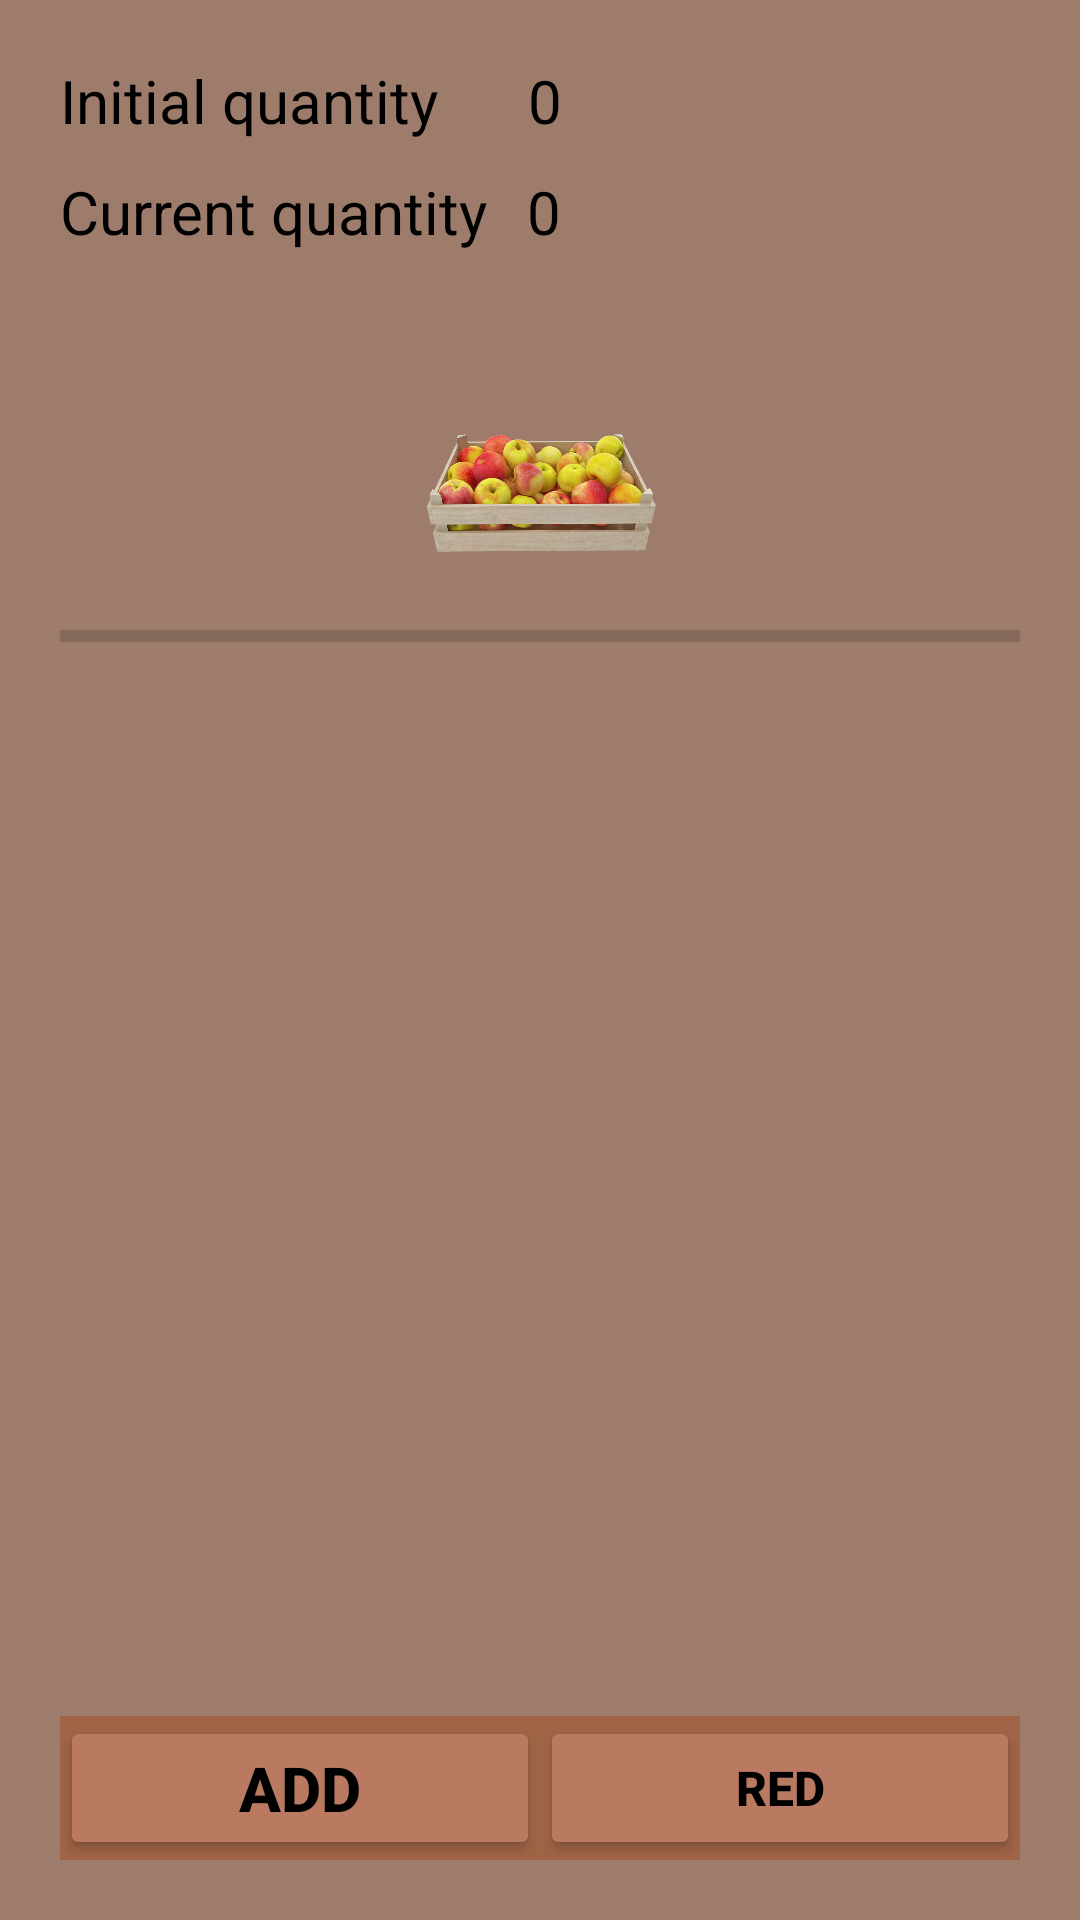

Layout XML and referenced resources for this Android screen:
<!-- AndroidManifest.xml: application theme Theme.ThreadAsyncTask -->
<!-- res/layout/activity_result.xml -->
<?xml version="1.0" encoding="utf-8"?>
<androidx.constraintlayout.widget.ConstraintLayout xmlns:android="http://schemas.android.com/apk/res/android"
    xmlns:app="http://schemas.android.com/apk/res-auto"
    xmlns:tools="http://schemas.android.com/tools"
    android:layout_width="match_parent"
    android:layout_height="match_parent"
    android:background="#9E7C6C"
    android:padding="20dp"
    tools:context=".Res">

    <TextView
        android:id="@+id/tv1"
        android:layout_width="wrap_content"
        android:layout_height="wrap_content"
        android:layout_marginEnd="32dp"
        android:paddingBottom="10dp"
        android:text="@string/initial_quantity"
        android:textColor="@color/black"
        android:textSize="20sp"
        app:layout_constraintEnd_toStartOf="@id/tvRNum"
        app:layout_constraintStart_toStartOf="parent"
        app:layout_constraintTop_toTopOf="parent"
        app:layout_constraintBottom_toTopOf="@id/tv2"/>

    <TextView
        android:id="@+id/tvRNum"
        android:layout_width="wrap_content"
        android:layout_height="wrap_content"
        android:paddingBottom="10dp"
        android:text="0"
        android:textSize="20sp"
        android:textColor="@color/black"
        android:layout_marginLeft="20dp"
        android:paddingStart="10dp"
        app:layout_constraintBottom_toTopOf="@id/tvCurrent"
        app:layout_constraintTop_toTopOf="parent"
        app:layout_constraintStart_toEndOf="@id/tv1"/>

    <TextView
        android:id="@+id/tv2"
        android:layout_width="wrap_content"
        android:layout_height="wrap_content"
        android:text="Current quantity"
        android:textColor="@color/black"
        android:textSize="20sp"
        app:layout_constraintEnd_toStartOf="@id/tvCurrent"
        app:layout_constraintStart_toStartOf="parent"
        app:layout_constraintTop_toBottomOf="@id/tv1" />

    <TextView
        android:id="@+id/tvCurrent"
        android:layout_width="wrap_content"
        android:layout_height="wrap_content"
        android:text="0"
        android:textColor="@color/black"
        android:textSize="20sp"
        android:paddingStart="10dp"
        android:layout_marginLeft="3dp"
        app:layout_constraintTop_toBottomOf="@id/tvRNum"
        app:layout_constraintStart_toEndOf="@id/tv2" />

    <ImageView
        android:id="@+id/imgReversh"
        android:layout_width="wrap_content"
        android:layout_height="wrap_content"
        android:src="@drawable/icone_reversh"
        android:layout_marginTop="5dp"
        android:visibility="invisible"
        android:paddingStart="10dp"
        android:layout_marginLeft="3dp"
        app:layout_constraintTop_toBottomOf="@id/tvRNum"
        app:layout_constraintStart_toEndOf="@id/tv2" />

    <ImageView
        android:id="@+id/img3"
        android:layout_width="20dp"
        android:layout_height="20dp"
        android:visibility="invisible"
        android:src="@drawable/img"
        app:layout_constraintStart_toEndOf="@id/img2"
        app:layout_constraintBottom_toTopOf="@id/img2"/>

    <ImageView
        android:id="@+id/img2"
        android:layout_width="20dp"
        android:layout_height="20dp"
        android:src="@drawable/img"
        android:visibility="invisible"
        app:layout_constraintStart_toEndOf="@id/img1"
        app:layout_constraintBottom_toTopOf="@id/img1"/>

    <ImageView
        android:id="@+id/img1"
        android:layout_width="20dp"
        android:layout_height="20dp"
        android:src="@drawable/img"
        android:visibility="invisible"
        app:layout_constraintStart_toEndOf="@id/imgBox"
        app:layout_constraintBottom_toTopOf="@id/imgBox"/>

    <ImageView
        android:id="@+id/imgBox"
        android:layout_width="100dp"
        android:layout_height="80dp"
        android:src="@drawable/box"
        android:layout_marginTop="40dp"
        app:layout_constraintStart_toStartOf="parent"
        app:layout_constraintTop_toBottomOf="@id/tvCurrent"
        app:layout_constraintEnd_toEndOf="parent"/>


    <TextView
        android:id="@+id/tvP"
        android:layout_width="wrap_content"
        android:layout_height="wrap_content"
        android:textColor="@color/black"
        app:layout_constraintStart_toStartOf="parent"
        app:layout_constraintBottom_toTopOf="@id/progressBar"/>

    <ProgressBar
        android:id="@+id/progressBar"
        android:layout_width="match_parent"
        android:layout_height="wrap_content"
        style="?android:attr/progressBarStyleHorizontal"
        android:max="100"
        app:layout_constraintTop_toBottomOf="@id/imgBox"
        app:layout_constraintStart_toStartOf="parent"
        app:layout_constraintEnd_toEndOf="parent"/>

    <TextView
        android:id="@+id/tvInfo"
        android:layout_width="wrap_content"
        android:layout_height="wrap_content"
        tools:text="info . . ."
        android:textColor="@color/black"
        android:textStyle="italic"
        android:visibility="invisible"
        app:layout_constraintStart_toStartOf="parent"
        app:layout_constraintTop_toBottomOf="@id/progressBar"/>

    <androidx.constraintlayout.helper.widget.Flow
        android:id="@+id/flowBottom"
        android:layout_width="0dp"
        android:layout_height="wrap_content"
        android:orientation="horizontal"
        app:constraint_referenced_ids="btnAdd, btnReset, btnRed"
        android:background="#9F6445"
        app:layout_constraintStart_toStartOf="parent"
        app:layout_constraintEnd_toEndOf="parent"
        app:layout_constraintBottom_toBottomOf="parent"/>

    <Button
        android:id="@+id/btnAdd"
        android:layout_width="0dp"
        android:layout_height="wrap_content"
        android:text="add"
        android:autoSizeTextType="uniform"
        style="@style/StyleBtn"
        app:layout_constraintStart_toStartOf="@id/flowBottom"
        app:layout_constraintTop_toTopOf="@id/flowBottom"
        app:layout_constraintEnd_toStartOf="@id/btnReset"
        app:layout_constraintBottom_toBottomOf="@id/flowBottom"
        />

    <Button
        android:id="@+id/btnReset"
        android:layout_width="0dp"
        android:layout_height="wrap_content"
        style="@style/StyleBtn"
        android:text="reset"
        android:visibility="gone"
        app:layout_constraintTop_toTopOf="@id/flowBottom"
        app:layout_constraintStart_toEndOf="@id/btnAdd"
        app:layout_constraintEnd_toStartOf="@id/btnRed"
        app:layout_constraintBottom_toBottomOf="@id/flowBottom"/>

    <Button
        android:id="@+id/btnRed"
        android:layout_width="0dp"
        style="@style/StyleBtn"
        android:text="red"
        android:layout_height="wrap_content"
        app:layout_constraintStart_toEndOf="@id/btnReset"
        app:layout_constraintEnd_toEndOf="@id/flowBottom"
        app:layout_constraintTop_toTopOf="@id/flowBottom"
        app:layout_constraintBottom_toBottomOf="@id/flowBottom"/>










</androidx.constraintlayout.widget.ConstraintLayout>
<!-- resources referenced by this layout -->
<resources>
  <!-- drawable box: png bitmap (drawable, 619027 bytes) -->
  <!-- drawable icone_reversh (drawable) -->
  <vector android:height="24dp" android:tint="#00FDAD"
      android:viewportHeight="24" android:viewportWidth="24"
      android:width="24dp" xmlns:android="http://schemas.android.com/apk/res/android">
      <path android:fillColor="@android:color/white" android:pathData="M17.65,6.35C16.2,4.9 14.21,4 12,4c-4.42,0 -7.99,3.58 -7.99,8s3.57,8 7.99,8c3.73,0 6.84,-2.55 7.73,-6h-2.08c-0.82,2.33 -3.04,4 -5.65,4 -3.31,0 -6,-2.69 -6,-6s2.69,-6 6,-6c1.66,0 3.14,0.69 4.22,1.78L13,11h7V4l-2.35,2.35z"/>
  </vector>
  <!-- drawable img: png bitmap (drawable-v24, 75961 bytes) -->
  <string name="initial_quantity">Initial quantity</string>
  <style name="StyleBtn" parent="Widget.AppCompat.Button">
          <item name="android:textSize">16sp</item>
          <item name="backgroundTint">#B97A61</item>
          <item name="android:textColor">@color/black</item>
          <item name="android:textStyle">bold</item>
          <item name="android:padding">10dp</item>
  
      </style>
  <style name="Theme.ThreadAsyncTask" parent="Theme.MaterialComponents.DayNight.NoActionBar">
          
          <item name="colorPrimary">@color/purple_500</item>
          <item name="colorPrimaryVariant">@color/purple_700</item>
          <item name="colorOnPrimary">@color/white</item>
          
          <item name="colorSecondary">@color/teal_200</item>
          <item name="colorSecondaryVariant">@color/teal_700</item>
          <item name="colorOnSecondary">@color/black</item>
          
          <item name="android:statusBarColor" tools:targetApi="l">?attr/colorPrimaryVariant</item>
          
      </style>
  <!-- not gathered from this repository: default colours our renderer supplied (Android Studio template values) -->
  <color name="purple_500">#FF6200EE</color>
  <color name="purple_700">#FF3700B3</color>
  <color name="teal_200">#FF03DAC5</color>
  <color name="teal_700">#FF018786</color>
  <color name="black">#FF000000</color>
  <color name="white">#FFFFFFFF</color>
</resources>
